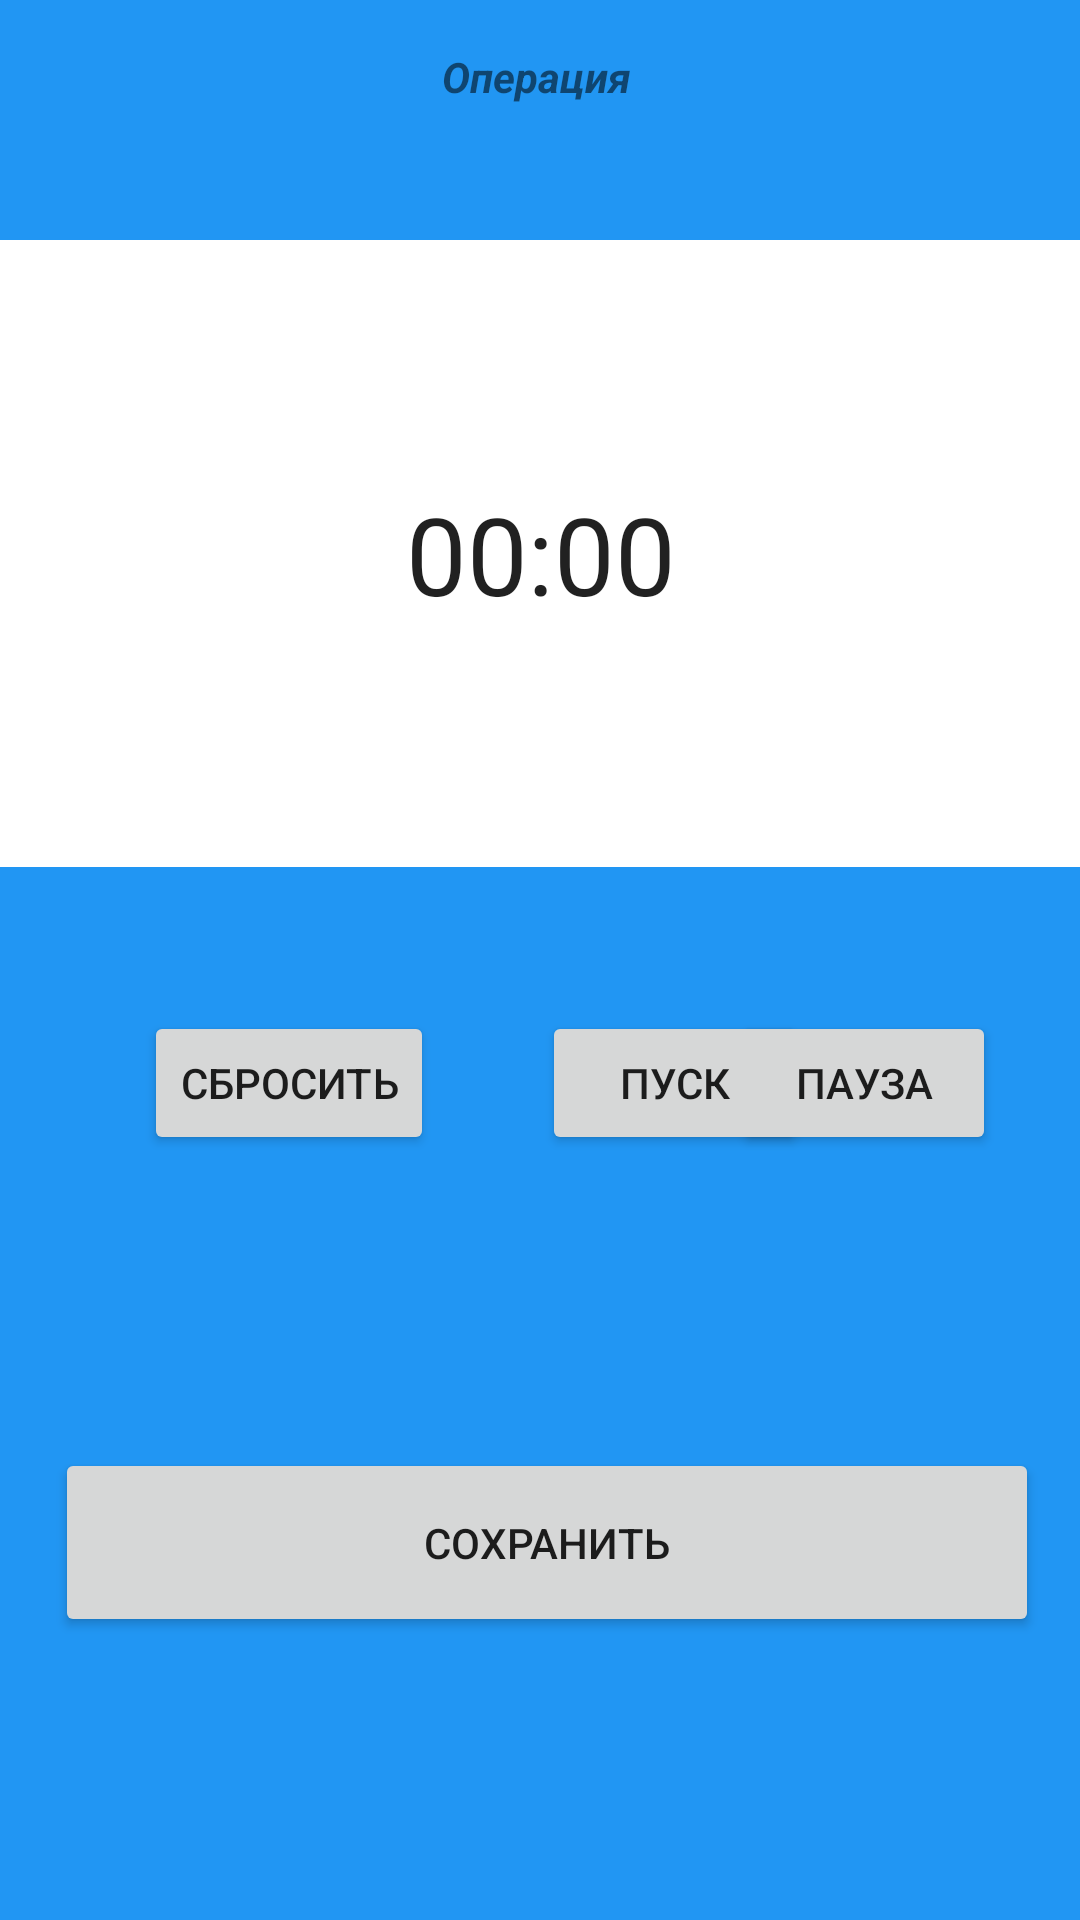

The Android layout XML behind this screen, and the referenced resources:
<!-- AndroidManifest.xml: application theme AppTheme -->
<!-- res/layout/activity_chronometr.xml -->
<?xml version="1.0" encoding="utf-8"?>
<androidx.constraintlayout.widget.ConstraintLayout xmlns:android="http://schemas.android.com/apk/res/android"
    xmlns:app="http://schemas.android.com/apk/res-auto"
    xmlns:tools="http://schemas.android.com/tools"
    android:id="@+id/operation_chronometer"
    android:layout_width="match_parent"
    android:layout_height="match_parent"
    android:background="#2196F3"
    tools:context=".Chronometr">

    <LinearLayout
        android:id="@+id/linearLayout"
        android:layout_width="410dp"
        android:layout_height="209dp"
        android:layout_marginStart="2dp"
        android:layout_marginLeft="2dp"
        android:layout_marginTop="20dp"
        android:layout_marginEnd="2dp"
        android:layout_marginRight="2dp"
        android:orientation="horizontal"
        app:layout_constraintEnd_toEndOf="parent"
        app:layout_constraintStart_toStartOf="parent"
        app:layout_constraintTop_toBottomOf="@+id/text_operation">


        <Chronometer
            android:id="@+id/chronometer"
            android:layout_width="match_parent"
            android:layout_height="match_parent"
            android:background="@color/cardview_light_background"
            android:gravity="center|center_horizontal"
            android:textSize="36sp" />
    </LinearLayout>

    <TextView
        android:id="@+id/text_operation"
        android:layout_width="379dp"
        android:layout_height="44dp"
        android:layout_marginTop="16dp"
        android:gravity="center_horizontal"
        android:text="Операция "
        android:textStyle="bold|italic"
        app:layout_constraintEnd_toEndOf="parent"
        app:layout_constraintStart_toStartOf="parent"
        app:layout_constraintTop_toTopOf="parent" />

    <Button
        android:id="@+id/reset"
        android:layout_width="wrap_content"
        android:layout_height="wrap_content"
        android:layout_marginStart="48dp"
        android:layout_marginLeft="48dp"
        android:text="Сбросить"
        app:layout_constraintStart_toStartOf="parent"
        app:layout_constraintTop_toTopOf="@+id/start" />

    <Button
        android:id="@+id/start"
        android:layout_width="wrap_content"
        android:layout_height="wrap_content"
        android:layout_marginStart="36dp"
        android:layout_marginLeft="36dp"
        android:text="Пуск"
        app:layout_constraintEnd_toStartOf="@+id/pause"
        app:layout_constraintHorizontal_bias="0.0"
        app:layout_constraintStart_toEndOf="@+id/reset"
        app:layout_constraintTop_toTopOf="@+id/pause" />

    <Button
        android:id="@+id/pause"
        android:layout_width="wrap_content"
        android:layout_height="wrap_content"
        android:layout_marginTop="48dp"
        android:layout_marginEnd="28dp"
        android:layout_marginRight="28dp"
        android:text="Пауза"
        app:layout_constraintEnd_toEndOf="parent"
        app:layout_constraintTop_toBottomOf="@+id/linearLayout" />

    <Button
        android:id="@+id/save_time"
        android:layout_width="328dp"
        android:layout_height="63dp"
        android:layout_marginBottom="88dp"
        android:text="Сохранить"
        app:layout_constraintBottom_toBottomOf="parent"
        app:layout_constraintEnd_toEndOf="parent"
        app:layout_constraintHorizontal_bias="0.578"
        app:layout_constraintStart_toStartOf="parent"
        app:layout_constraintTop_toBottomOf="@+id/start"
        app:layout_constraintVertical_bias="0.94" />

</androidx.constraintlayout.widget.ConstraintLayout>
<!-- resources referenced by this layout -->
<resources>
  <style name="AppTheme" parent="Theme.AppCompat.Light.DarkActionBar">
          
          <item name="colorPrimary">#6200EE</item>
          <item name="colorPrimaryDark">@color/colorPrimaryDark</item>
          <item name="colorAccent">@color/colorAccent</item>
      </style>
  <!-- not gathered from this repository: default colours our renderer supplied (Android Studio template values) -->
  <color name="colorPrimaryDark">#FF3700B3</color>
  <color name="colorAccent">#FF03DAC5</color>
</resources>
